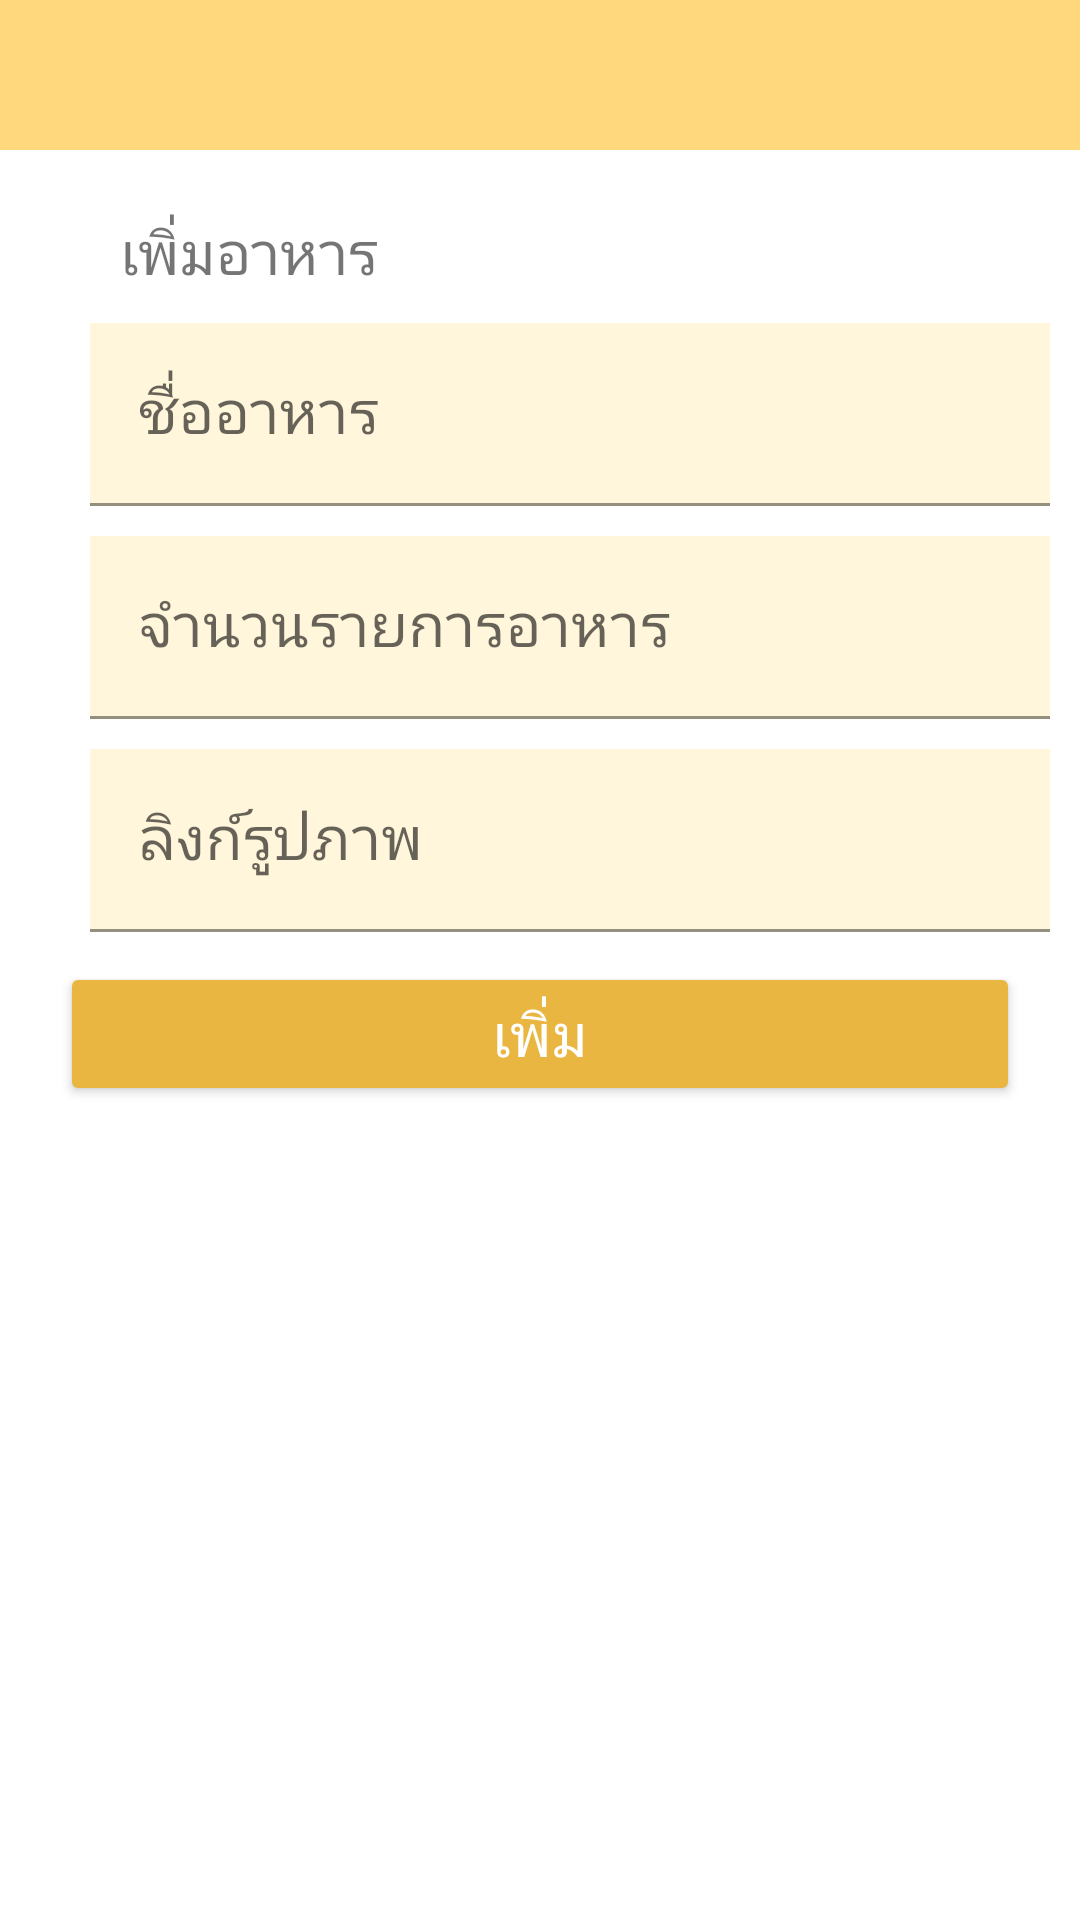

This screen was rendered from an Android layout file. Write that file and the resources it references.
<!-- AndroidManifest.xml: application theme Theme.AdminShabu -->
<!-- res/layout/activity_admin_insert_stock_food.xml -->
<?xml version="1.0" encoding="utf-8"?>
<LinearLayout xmlns:android="http://schemas.android.com/apk/res/android"
    xmlns:app="http://schemas.android.com/apk/res-auto"
    xmlns:tools="http://schemas.android.com/tools"
    android:layout_width="match_parent"
    android:layout_height="match_parent"
    android:orientation="vertical"
    tools:context=".activites.AdminInsertStockFoodActivity">

    <RelativeLayout
        android:layout_width="match_parent"
        android:layout_height="50dp"
        android:background="#FFD87E">
        <ImageButton
            android:id="@+id/btnBack"
            android:layout_width="30dp"
            android:layout_height="30dp"
            android:layout_marginLeft="10dp"
            android:layout_centerVertical="true"
            android:background="@drawable/ic_back"/>
    </RelativeLayout>

    <LinearLayout
        android:layout_width="match_parent"
        android:layout_height="match_parent"
        android:orientation="vertical"
        android:padding="10dp">
        <TextView
            android:id="@+id/Food_category"
            android:layout_width="wrap_content"
            android:layout_height="wrap_content"
            android:text="่เพิ่มอาหาร"
            android:padding="10dp"
            android:layout_marginLeft="20dp"
            android:textSize="20sp"/>

        <com.google.android.material.textfield.TextInputLayout
            android:layout_width="360dp"
            android:layout_height="wrap_content"
            android:hint="ชื่ออาหาร"
            android:layout_marginLeft="20dp"
            android:layout_marginBottom="10dp">
            <com.google.android.material.textfield.TextInputEditText
                android:id="@+id/edt_food"
                android:layout_width="match_parent"
                android:layout_height="wrap_content"
                android:inputType="text"
                android:textSize="20sp"
                android:background="#FFF6DB"/>
        </com.google.android.material.textfield.TextInputLayout>

        <com.google.android.material.textfield.TextInputLayout
            android:layout_width="360dp"
            android:layout_height="wrap_content"
            android:hint="จำนวนรายการอาหาร"
            android:layout_marginLeft="20dp"
            android:layout_marginBottom="10dp">
            <com.google.android.material.textfield.TextInputEditText
                android:id="@+id/edt_amountfood"
                android:layout_width="match_parent"
                android:layout_height="wrap_content"
                android:inputType="number"
                android:textSize="20sp"
                android:background="#FFF6DB"/>
        </com.google.android.material.textfield.TextInputLayout>

        <com.google.android.material.textfield.TextInputLayout
            android:layout_width="360dp"
            android:layout_height="wrap_content"
            android:hint="ลิงก์รูปภาพ"
            android:layout_marginLeft="20dp"
            android:layout_marginBottom="10dp">
            <com.google.android.material.textfield.TextInputEditText
                android:id="@+id/edt_img"
                android:layout_width="match_parent"
                android:layout_height="wrap_content"
                android:inputType="text"
                android:textSize="20sp"
                android:background="#FFF6DB"/>
        </com.google.android.material.textfield.TextInputLayout>
        <RelativeLayout
            android:layout_width="wrap_content"
            android:layout_height="wrap_content">

            <Button
                android:id="@+id/btn_insert"
                android:layout_width="match_parent"
                android:layout_height="wrap_content"
                android:layout_centerHorizontal="true"
                android:layout_marginLeft="20dp"
                android:layout_marginBottom="10dp"
                android:backgroundTint="#E9B641"
                android:text="เพิ่ม"
                android:textColor="#ffffff"
                android:textSize="20sp" />


        </RelativeLayout>
    </LinearLayout>

</LinearLayout>
<!-- resources referenced by this layout -->
<resources>
  <style name="Theme.AdminShabu" parent="Theme.MaterialComponents.DayNight.DarkActionBar">
          
          <item name="colorPrimary">@color/purple_500</item>
          <item name="colorPrimaryVariant">@color/purple_700</item>
          <item name="colorOnPrimary">@color/white</item>
          
          <item name="colorSecondary">@color/teal_200</item>
          <item name="colorSecondaryVariant">@color/teal_700</item>
          <item name="colorOnSecondary">@color/black</item>
          
          <item name="android:statusBarColor" tools:targetApi="l">?attr/colorPrimaryVariant</item>
          
      </style>
  <!-- not gathered from this repository: default colours our renderer supplied (Android Studio template values) -->
  <color name="purple_500">#FF6200EE</color>
  <color name="purple_700">#FF3700B3</color>
  <color name="teal_200">#FF03DAC5</color>
  <color name="teal_700">#FF018786</color>
  <color name="black">#FF000000</color>
  <color name="white">#FFFFFFFF</color>
</resources>
